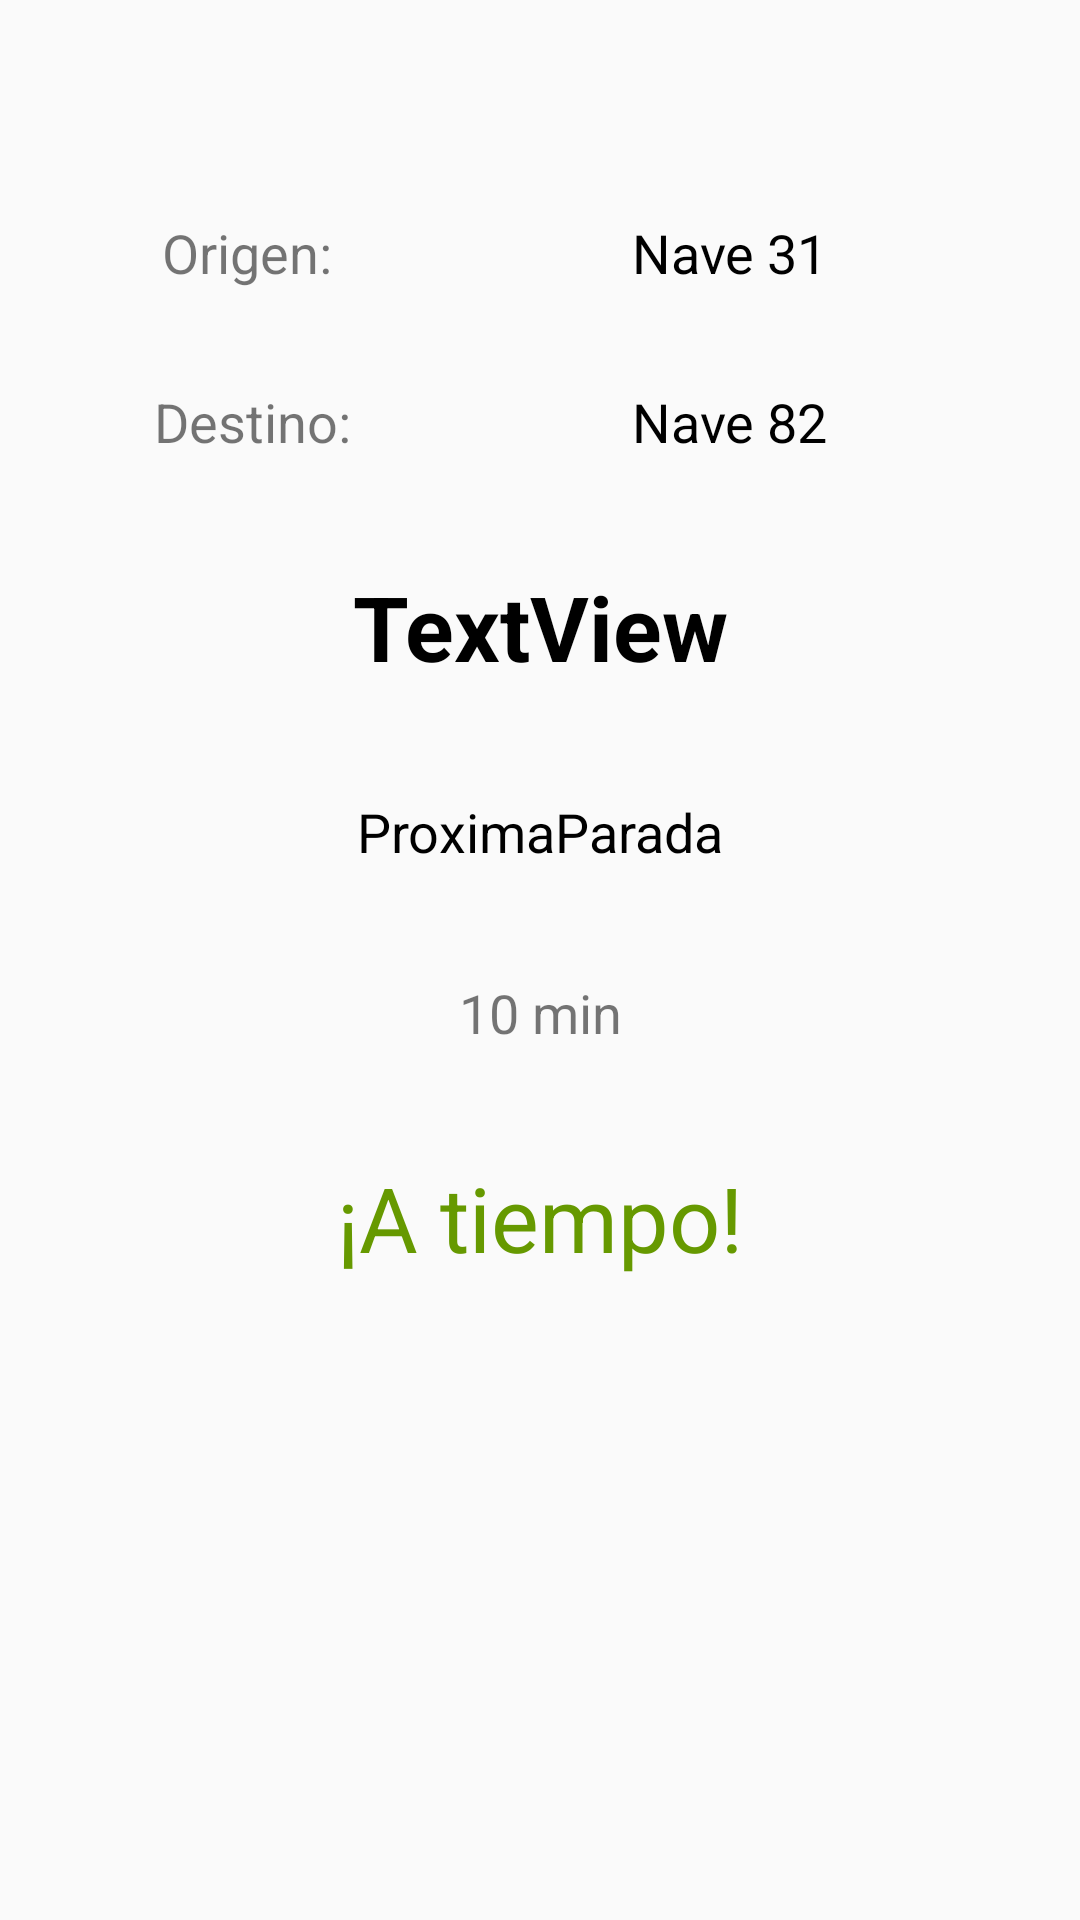

Android layout source for this screen:
<!-- AndroidManifest.xml: application theme Theme.AppCompat.Light.NoActionBar -->
<!-- res/layout/fragment_routes.xml -->
<?xml version="1.0" encoding="utf-8"?>
<FrameLayout xmlns:android="http://schemas.android.com/apk/res/android"
    xmlns:app="http://schemas.android.com/apk/res-auto"
    xmlns:tools="http://schemas.android.com/tools"
    android:layout_width="match_parent"
    android:layout_height="match_parent"
    tools:context=".RoutesFragment">

    
    <android.support.constraint.ConstraintLayout
        android:layout_width="match_parent"
        android:layout_height="match_parent">

        <TextView
            android:id="@+id/textDestiny"
            android:layout_width="wrap_content"
            android:layout_height="wrap_content"
            android:layout_alignParentTop="true"
            android:layout_alignStart="@+id/textOrigin"
            android:layout_marginEnd="36dp"
            android:layout_marginStart="8dp"
            android:layout_marginTop="32dp"
            android:text="Destino:"
            android:textSize="18sp"
            app:layout_constraintEnd_toStartOf="@+id/origin"
            app:layout_constraintHorizontal_bias="0.43"
            app:layout_constraintStart_toStartOf="parent"
            app:layout_constraintTop_toBottomOf="@+id/textOrigin" />

        <TextView
            android:id="@+id/textOrigin"
            android:layout_width="wrap_content"
            android:layout_height="wrap_content"
            android:layout_alignParentStart="true"
            android:layout_alignParentTop="true"
            android:layout_marginEnd="36dp"
            android:layout_marginStart="8dp"
            android:layout_marginTop="72dp"
            android:text="Origen:"
            android:textSize="18sp"
            app:layout_constraintEnd_toStartOf="@+id/destiny"
            app:layout_constraintHorizontal_bias="0.418"
            app:layout_constraintStart_toStartOf="parent"
            app:layout_constraintTop_toTopOf="parent" />

        <TextView
            android:id="@+id/origin"
            android:layout_width="wrap_content"
            android:layout_height="wrap_content"
            android:layout_alignStart="@+id/destiny"
            android:layout_alignTop="@+id/textOrigin"
            android:layout_marginEnd="84dp"
            android:layout_marginTop="32dp"
            android:text="Nave 82"
            android:textColor="@android:color/black"
            android:textSize="18sp"
            app:layout_constraintEnd_toEndOf="parent"
            app:layout_constraintTop_toBottomOf="@+id/destiny" />

        <TextView
            android:id="@+id/destiny"
            android:layout_width="wrap_content"
            android:layout_height="wrap_content"
            android:layout_alignParentEnd="true"
            android:layout_alignTop="@+id/textDestiny"
            android:layout_marginEnd="84dp"
            android:layout_marginTop="72dp"
            android:text="Nave 31"
            android:textColor="@android:color/black"
            android:textSize="18sp"
            app:layout_constraintEnd_toEndOf="parent"
            app:layout_constraintTop_toTopOf="parent" />

        <TextView
            android:id="@+id/time_hour"
            android:layout_width="wrap_content"
            android:layout_height="wrap_content"
            android:layout_alignParentTop="true"
            android:layout_centerHorizontal="true"
            android:layout_marginEnd="8dp"
            android:layout_marginStart="8dp"
            android:layout_marginTop="36dp"
            android:text="TextView"
            android:textColor="@android:color/black"
            android:textSize="30sp"
            android:textStyle="bold"
            app:layout_constraintEnd_toEndOf="parent"
            app:layout_constraintStart_toStartOf="parent"
            app:layout_constraintTop_toBottomOf="@+id/textDestiny" />

        <TextView
            android:id="@+id/textNextStop"
            android:layout_width="wrap_content"
            android:layout_height="wrap_content"
            android:layout_alignParentTop="true"
            android:layout_centerHorizontal="true"
            android:layout_marginEnd="8dp"
            android:layout_marginStart="8dp"
            android:layout_marginTop="36dp"
            android:text="ProximaParada"
            android:textColor="@android:color/black"
            android:textSize="18sp"
            app:layout_constraintEnd_toEndOf="parent"
            app:layout_constraintStart_toStartOf="parent"
            app:layout_constraintTop_toBottomOf="@+id/time_hour" />

        <TextView
            android:id="@+id/textCronno"
            android:layout_width="wrap_content"
            android:layout_height="wrap_content"
            android:layout_alignParentBottom="true"
            android:layout_centerHorizontal="true"
            android:layout_marginEnd="8dp"
            android:layout_marginStart="8dp"
            android:layout_marginTop="36dp"
            android:text="10 min"
            android:textSize="18sp"
            app:layout_constraintEnd_toEndOf="parent"
            app:layout_constraintStart_toStartOf="parent"
            app:layout_constraintTop_toBottomOf="@+id/textNextStop" />

        <TextView
            android:id="@+id/textResponse"
            android:layout_width="wrap_content"
            android:layout_height="wrap_content"
            android:layout_alignParentBottom="true"
            android:layout_centerHorizontal="true"
            android:layout_marginBottom="8dp"
            android:layout_marginEnd="8dp"
            android:layout_marginStart="8dp"
            android:layout_marginTop="36dp"
            android:text="¡A tiempo!"
            android:textColor="@android:color/holo_green_dark"
            android:textSize="30sp"
            app:layout_constraintBottom_toBottomOf="parent"
            app:layout_constraintEnd_toEndOf="parent"
            app:layout_constraintStart_toStartOf="parent"
            app:layout_constraintTop_toBottomOf="@+id/textCronno"
            app:layout_constraintVertical_bias="0.0" />
    </android.support.constraint.ConstraintLayout>

</FrameLayout>
<!-- resources referenced by this layout -->
<resources>

</resources>
